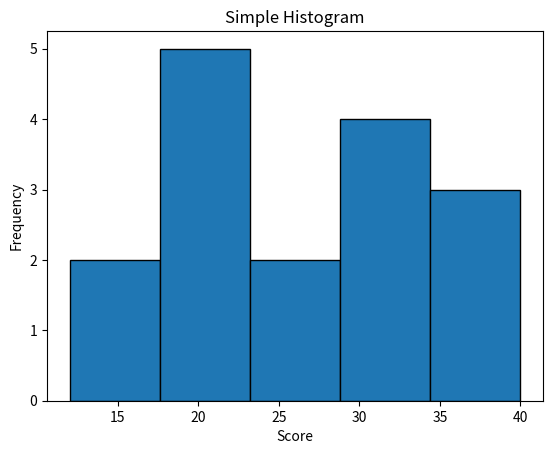

This figure's Python source:
# histogram
import matplotlib.pyplot as plt

scores = [12, 15, 18, 18, 21, 22, 22, 25, 27, 30, 31, 31, 34, 36, 38, 40]

plt.hist(scores, bins=5, edgecolor='black')
plt.title('Simple Histogram')
plt.xlabel('Score')
plt.ylabel('Frequency')
plt.show()
